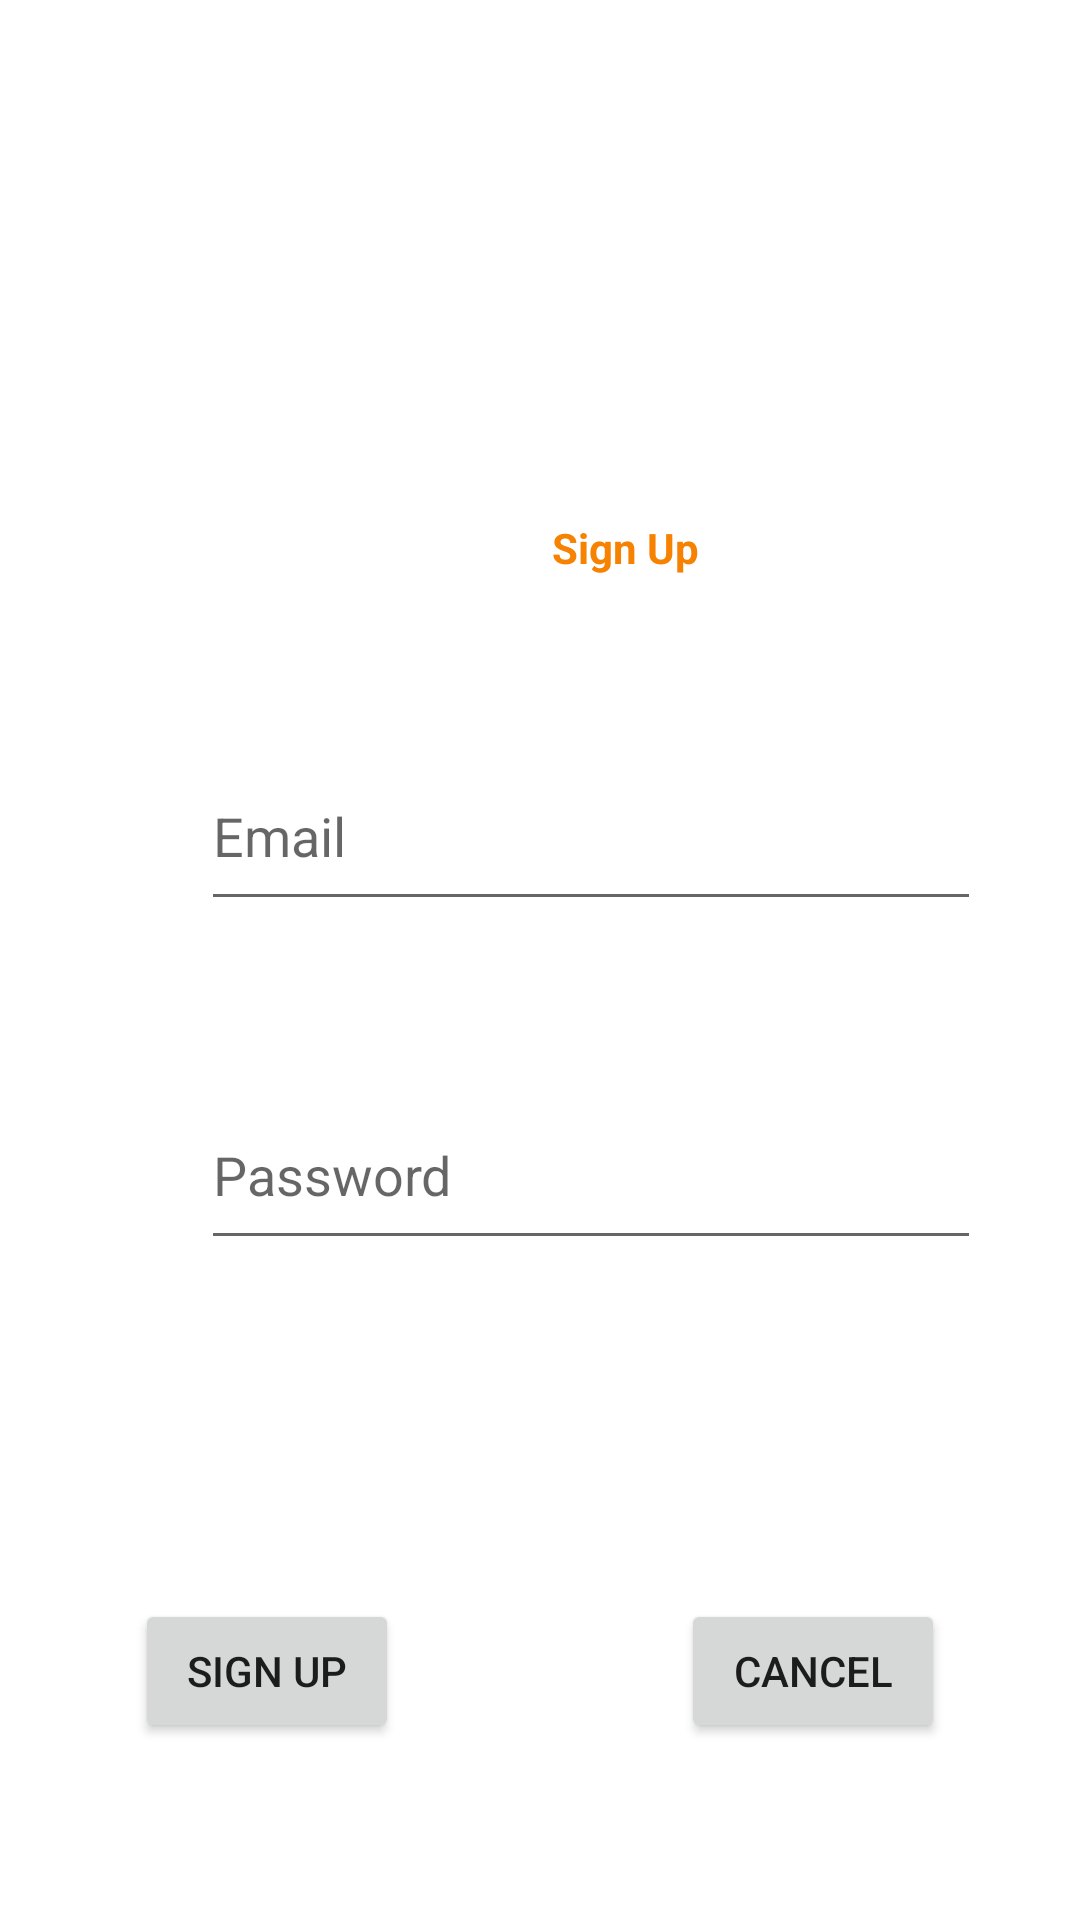

Produce the Android XML layout that renders to this screen, including the resource entries it uses.
<!-- AndroidManifest.xml: application theme Theme.StockToMeal -->
<!-- res/layout/activity_sig_up.xml -->
<?xml version="1.0" encoding="utf-8"?>
<androidx.constraintlayout.widget.ConstraintLayout xmlns:android="http://schemas.android.com/apk/res/android"
    xmlns:app="http://schemas.android.com/apk/res-auto"
    xmlns:tools="http://schemas.android.com/tools"
    android:layout_width="match_parent"
    android:layout_height="match_parent"
    tools:context=".SignUpActivity">

    <TextView
        android:id="@+id/textView2"
        android:layout_width="wrap_content"
        android:layout_height="wrap_content"
        android:layout_marginStart="184dp"
        android:layout_marginTop="173dp"
        android:textColor="@color/orange"
        android:textStyle="bold"
        android:text="Sign Up"
        app:layout_constraintStart_toStartOf="parent"
        app:layout_constraintTop_toTopOf="parent" />

    <EditText
        android:id="@+id/editTextEmail"
        android:layout_width="260dp"
        android:layout_height="60dp"
        android:layout_marginStart="67dp"
        android:layout_marginTop="55dp"
        android:ems="10"
        android:hint="Email"
        android:inputType="textPersonName"
        app:layout_constraintStart_toStartOf="parent"
        app:layout_constraintTop_toBottomOf="@+id/textView2" />

    <EditText
        android:id="@+id/editTextPassword"
        android:layout_width="260dp"
        android:layout_height="60dp"
        android:layout_marginStart="67dp"
        android:layout_marginTop="168dp"
        android:ems="10"
        android:hint="Password"
        android:inputType="textPersonName"
        app:layout_constraintStart_toStartOf="parent"
        app:layout_constraintTop_toBottomOf="@+id/textView2" />

    <Button
        android:id="@+id/signUpButton"
        android:layout_width="wrap_content"
        android:layout_height="wrap_content"
        android:layout_marginStart="45dp"
        android:layout_marginTop="113dp"
        android:text="Sign Up"
        app:layout_constraintStart_toStartOf="parent"
        app:layout_constraintTop_toBottomOf="@+id/editTextPassword" />

    <Button
        android:id="@+id/cancelButton"
        android:layout_width="wrap_content"
        android:layout_height="wrap_content"
        android:layout_marginTop="113dp"
        android:layout_marginEnd="45dp"
        android:text="Cancel"
        app:layout_constraintEnd_toEndOf="parent"
        app:layout_constraintTop_toBottomOf="@+id/editTextPassword" />
</androidx.constraintlayout.widget.ConstraintLayout>
<!-- resources referenced by this layout -->
<resources>
  <color name="orange">#f78100</color>
  <style name="Theme.StockToMeal" parent="Theme.MaterialComponents.DayNight.DarkActionBar">
          
          <item name="colorPrimary">@color/orange</item>
          <item name="colorPrimaryVariant">@color/orange</item>
          <item name="colorOnPrimary">@color/white</item>
          
          <item name="colorSecondary">@color/teal_200</item>
          <item name="colorSecondaryVariant">@color/teal_700</item>
          <item name="colorOnSecondary">@color/black</item>
          
          <item name="android:statusBarColor" tools:targetApi="l">@color/orange</item>
          
      </style>
  <color name="white">#FFFFFFFF</color>
  <color name="teal_200">#FF03DAC5</color>
  <color name="teal_700">#FF018786</color>
  <color name="black">#FF000000</color>
</resources>
